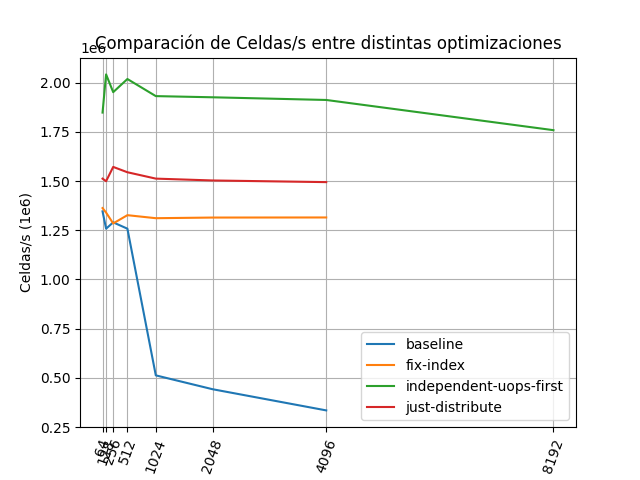

Data behind this chart, as committed beside it:
version, n, celdas/s en c/paso
baseline, 64, 1345974
fix-index, 64, 1362552
independent-uops-first, 64, 1847449
baseline, 128, 1257989
fix-index, 128, 1339616
independent-uops-first, 128, 2041370
baseline, 256, 1290028
fix-index, 256, 1284680
independent-uops-first, 256, 1951171
baseline, 512, 1257999
fix-index, 512, 1326541
independent-uops-first, 512, 2017914
baseline, 1024, 513140
fix-index, 1024, 1311218
independent-uops-first, 1024, 1931134
baseline, 2048, 442772
fix-index, 2048, 1314477
independent-uops-first, 2048, 1925168
baseline, 4096, 335273
fix-index, 4096, 1314917
independent-uops-first, 4096, 1911539
just-distribute, 64, 1512084
just-distribute, 128, 1498968
just-distribute, 256, 1571610
just-distribute, 512, 1544522
just-distribute, 1024, 1512167
just-distribute, 2048, 1502797
just-distribute, 4096, 1494368
independent-uops-first, 8192, 1758181
